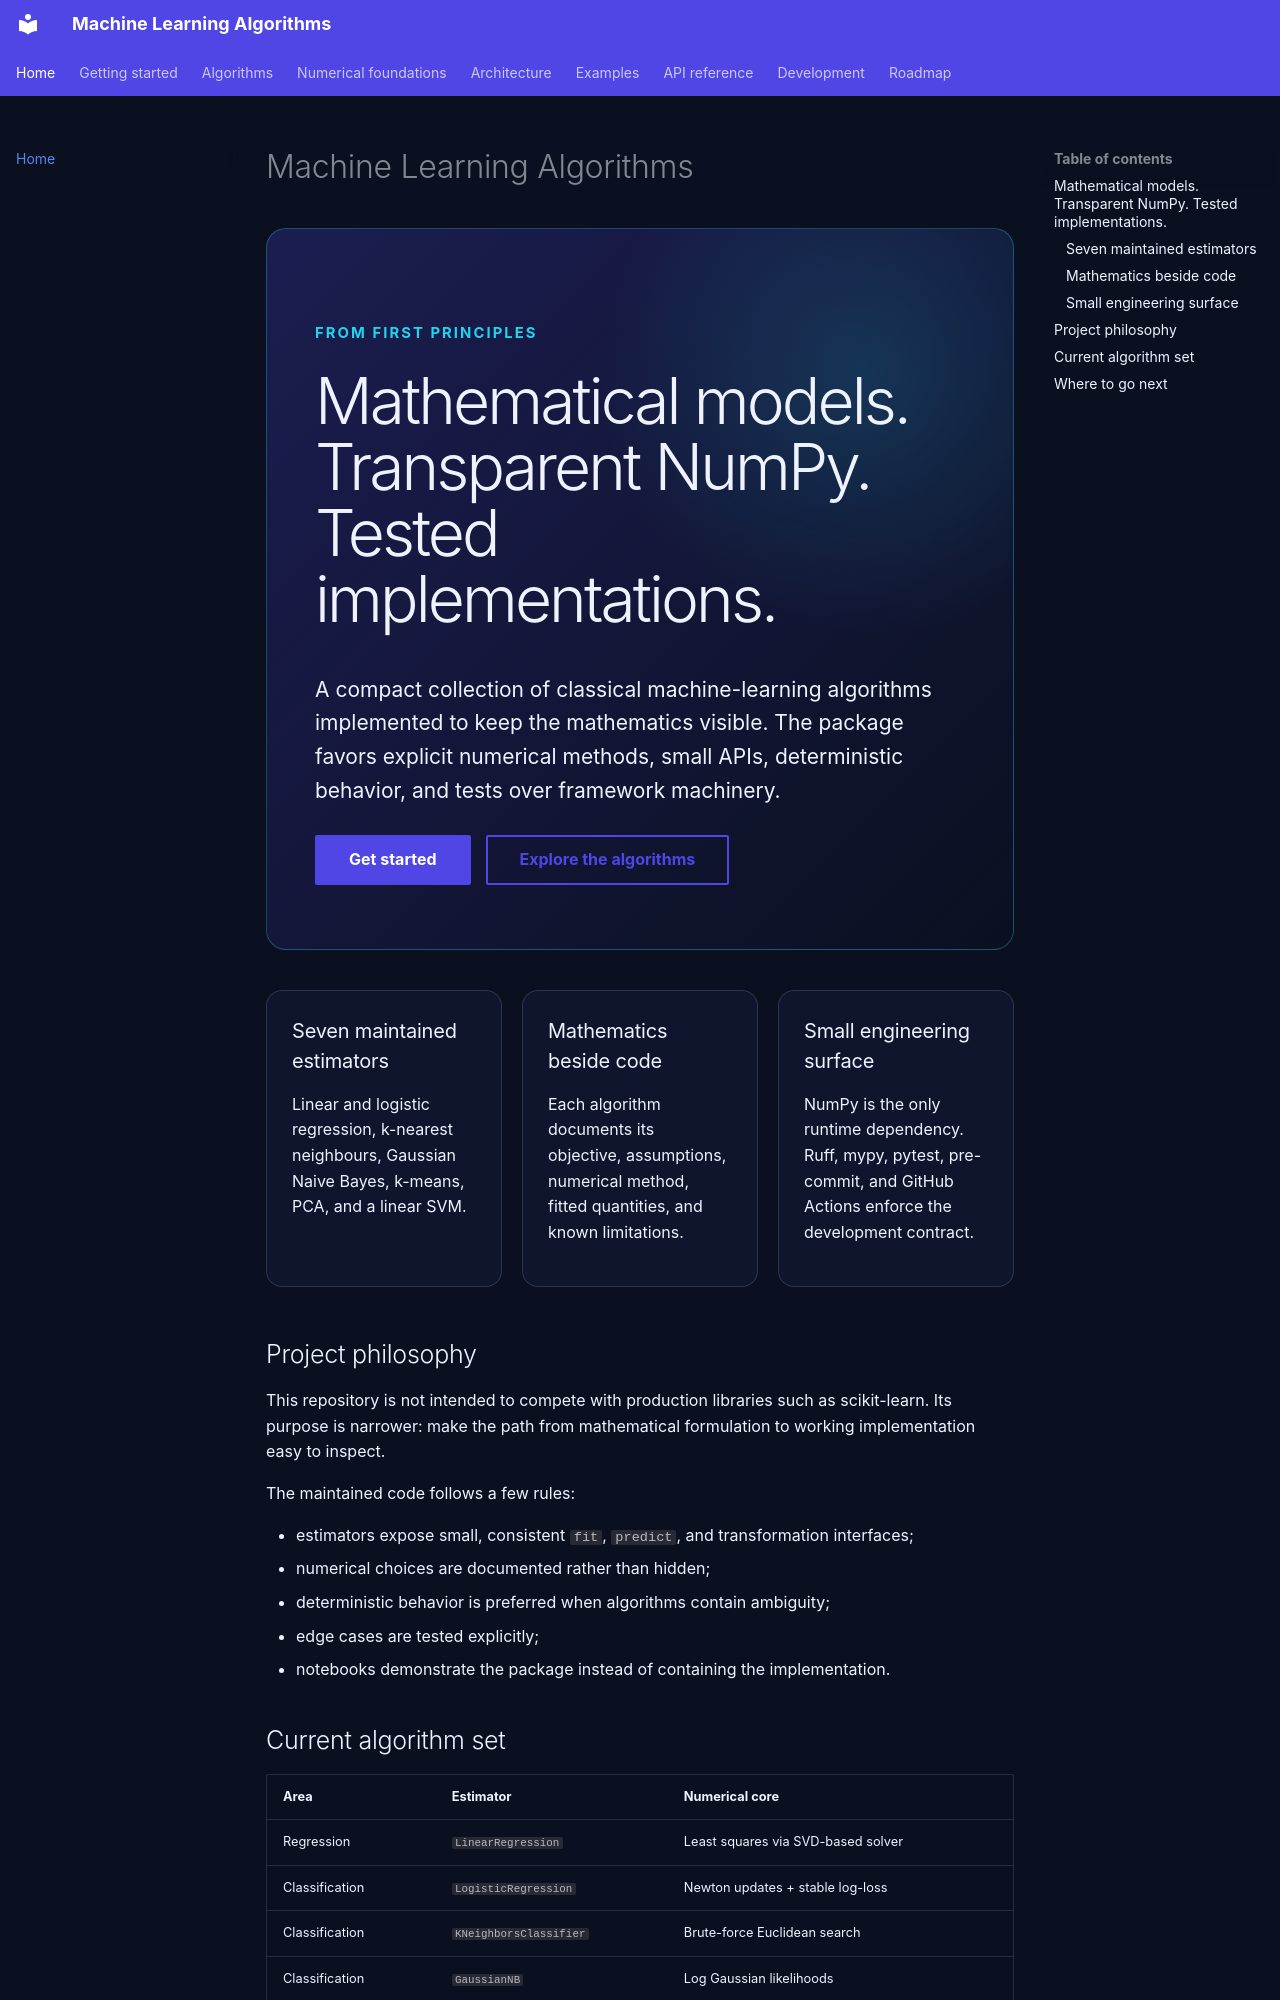

repository: DiogoRibeiro7/Machine-Learning-Algorithms · page: index.html · generator: mkdocs

# Machine Learning Algorithms

<div class="hero" markdown>

<span class="hero-eyebrow">FROM FIRST PRINCIPLES</span>

## Mathematical models. Transparent NumPy. Tested implementations.

A compact collection of classical machine-learning algorithms implemented to keep the mathematics visible. The package favors explicit numerical methods, small APIs, deterministic behavior, and tests over framework machinery.

<div class="hero-actions">
<a class="md-button md-button--primary" href="getting-started/">Get started</a>
<a class="md-button" href="algorithms/">Explore the algorithms</a>
</div>

</div>

<div class="feature-grid" markdown>

<div class="feature-card" markdown>
### Seven maintained estimators

Linear and logistic regression, k-nearest neighbours, Gaussian Naive Bayes, k-means, PCA, and a linear SVM.
</div>

<div class="feature-card" markdown>
### Mathematics beside code

Each algorithm documents its objective, assumptions, numerical method, fitted quantities, and known limitations.
</div>

<div class="feature-card" markdown>
### Small engineering surface

NumPy is the only runtime dependency. Ruff, mypy, pytest, pre-commit, and GitHub Actions enforce the development contract.
</div>

</div>

## Project philosophy

This repository is not intended to compete with production libraries such as scikit-learn. Its purpose is narrower: make the path from mathematical formulation to working implementation easy to inspect.

The maintained code follows a few rules:

- estimators expose small, consistent `fit`, `predict`, and transformation interfaces;
- numerical choices are documented rather than hidden;
- deterministic behavior is preferred when algorithms contain ambiguity;
- edge cases are tested explicitly;
- notebooks demonstrate the package instead of containing the implementation.
